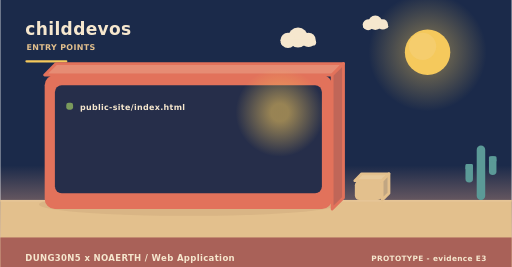
t = 0.00 s
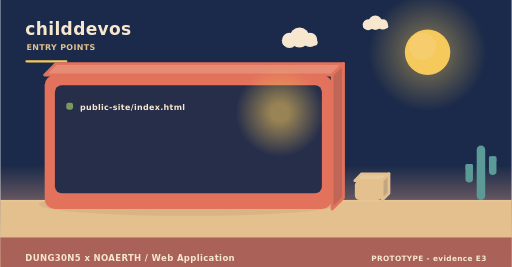
t = 2.00 s
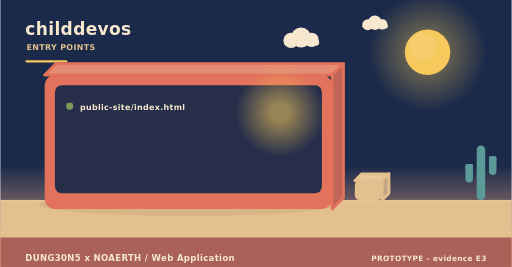
t = 4.00 s
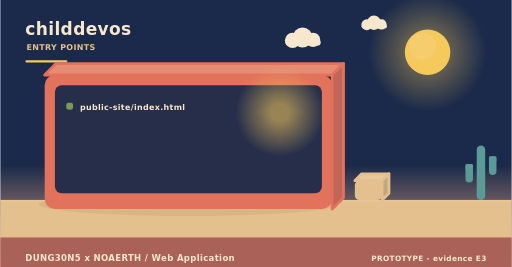
t = 6.00 s
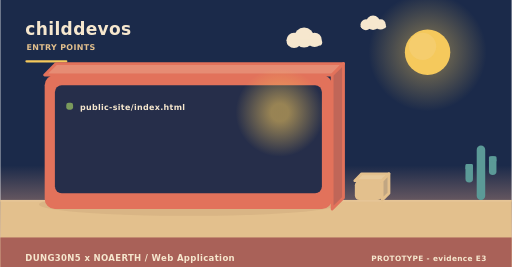
t = 8.00 s
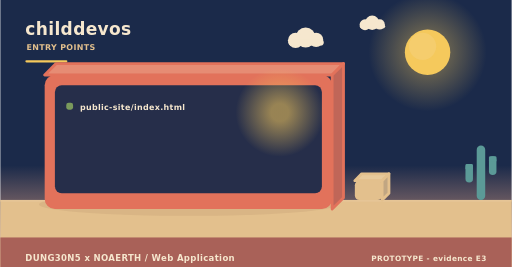
t = 10.00 s

The animated SVG that drew these frames (rendered in a browser with its animation timeline set to each time). Animation: 3 SMIL elements (animateTransform=3); frames cover the first 10.00 s, repeats indefinitely.

<svg xmlns="http://www.w3.org/2000/svg" width="900" height="470" viewBox="0 0 900 470" role="img" aria-label="childdevos - how it is operated"><linearGradient id="skyt" x1="0" y1="0" x2="0" y2="1"><stop offset="0" stop-color="#1b2a4a"/><stop offset="0.62" stop-color="#1b2a4a"/><stop offset="1" stop-color="#f3ad8a"/></linearGradient><rect width="900" height="470" fill="url(#skyt)"/><radialGradient id="sunt"><stop offset="0.35" stop-color="#f5c95c" stop-opacity="0.34"/><stop offset="1" stop-color="#f5c95c" stop-opacity="0"/></radialGradient><circle cx="752" cy="92" r="104" fill="url(#sunt)"/><circle cx="752" cy="92" r="40" fill="#f5c95c"/><circle cx="743.2" cy="81.6" r="24" fill="#f5d27e" opacity="0.5"/><g><circle cx="524" cy="66" r="17.64" fill="#f6e7ce"/><circle cx="506.36" cy="71.04" r="13.44" fill="#f6e7ce"/><circle cx="542.48" cy="70.2" r="12.6" fill="#f6e7ce"/><rect x="493.76" y="69.36" width="62.16" height="10.92" rx="5.46" fill="#f6e7ce"/><animateTransform attributeName="transform" type="translate" values="0 0;24 0;0 0" dur="36s" begin="0s" repeatCount="indefinite"/></g><g><circle cx="660" cy="40" r="12.6" fill="#f6e7ce"/><circle cx="647.4" cy="43.6" r="9.6" fill="#f6e7ce"/><circle cx="673.2" cy="43" r="9" fill="#f6e7ce"/><rect x="638.4" y="42.4" width="44.4" height="7.8" rx="3.9" fill="#f6e7ce"/><animateTransform attributeName="transform" type="translate" values="0 0;-18 0;0 0" dur="46s" begin="3s" repeatCount="indefinite"/></g><rect x="0" y="352" width="900" height="118" fill="#e3c08d"/><rect x="0" y="352" width="900" height="3" fill="#e6c596"/><text x="44" y="62" font-family="Verdana,DejaVu Sans,sans-serif" font-size="30" font-weight="700" letter-spacing="0.6" fill="#f6e7ce" text-anchor="start">childdevos</text><text x="46" y="88" font-family="Verdana,DejaVu Sans,sans-serif" font-size="14" font-weight="700" letter-spacing="0.6" fill="#e3c08d" text-anchor="start">ENTRY POINTS</text><rect x="44" y="106" width="74" height="4" rx="2" fill="#f5c95c"/><ellipse cx="331" cy="360" rx="263.2" ry="20" fill="rgba(138,90,68,0.11)"/><path d="M78,132 L584,132 L604,112 L98,112 Z" fill="#e68c74" stroke="#e2725b" stroke-width="5" stroke-linejoin="round"/><path d="M584,132 L604,112 L604,348 L584,368 Z" fill="#c06658" stroke="#e2725b" stroke-width="5" stroke-linejoin="round"/><rect x="78" y="132" width="506" height="236" rx="18" fill="#e2725b"/><rect x="96" y="150" width="470" height="190" rx="12" fill="#1b2a4a" opacity="0.94"/><radialGradient id="lamp34842"><stop offset="0.2" stop-color="#f5c95c" stop-opacity="0.55"/><stop offset="1" stop-color="#f5c95c" stop-opacity="0"/></radialGradient><circle cx="492" cy="198" r="78" fill="url(#lamp34842)"/><rect x="116" y="181" width="12" height="12" rx="4" fill="#7a9a5c"/><g><text x="140" y="194" font-family="Verdana,DejaVu Sans,sans-serif" font-size="14" font-weight="700" letter-spacing="0.6" fill="#f6e7ce" text-anchor="start">public-site/index.html</text><animateTransform attributeName="transform" type="translate" values="0 10;0 0" dur="0.7s" begin="0.4s" fill="freeze"/></g><path d="M624,318 L672,318 L684,306 L636,306 Z" fill="#e7c99b" stroke="#e3c08d" stroke-width="5" stroke-linejoin="round"/><path d="M672,318 L684,306 L684,340 L672,352 Z" fill="#c1a682" stroke="#e3c08d" stroke-width="5" stroke-linejoin="round"/><rect x="624" y="318" width="48" height="34" rx="8" fill="#e3c08d"/><rect x="838.52" y="256" width="14.96" height="96" rx="7.48" fill="#5b9a97"/><rect x="818.72" y="288.64" width="13.2" height="32.64" rx="6.6" fill="#5b9a97"/><rect x="818.72" y="288.64" width="13.2" height="9.6" rx="2.2" fill="#5b9a97"/><rect x="860.08" y="275.2" width="13.2" height="32.64" rx="6.6" fill="#5b9a97"/><rect x="860.08" y="275.2" width="13.2" height="9.6" rx="2.2" fill="#5b9a97"/><rect x="0" y="418" width="900" height="52" rx="0" fill="#a65c56" opacity="0.94"/><text x="44" y="460" font-family="Verdana,DejaVu Sans,sans-serif" font-size="15" font-weight="700" letter-spacing="0.6" fill="#f6e7ce" text-anchor="start">DUNG30N5 x NOAERTH  /  Web Application</text><text x="856" y="460" font-family="Verdana,DejaVu Sans,sans-serif" font-size="13" font-weight="700" letter-spacing="0.6" fill="#f6e7ce" text-anchor="end">PROTOTYPE  -  evidence E3</text></svg>
